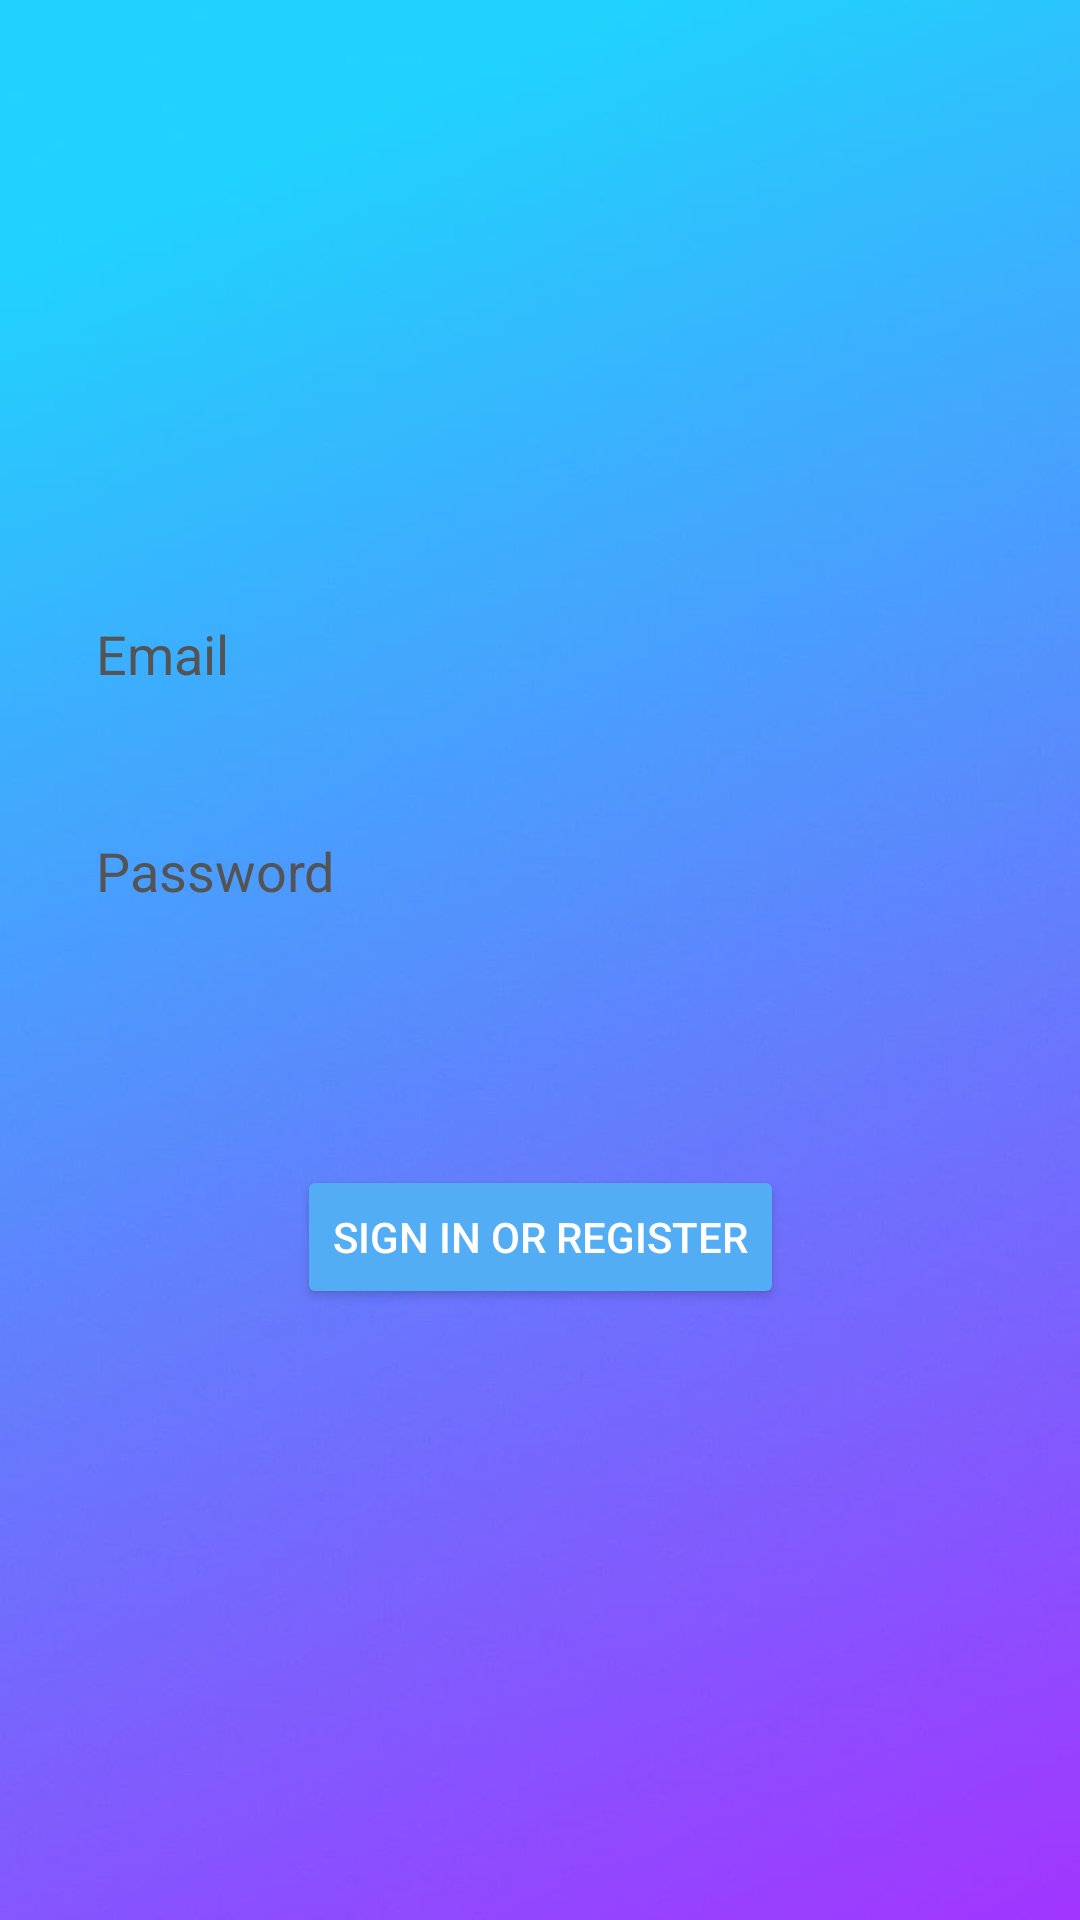

This screen was rendered from an Android layout file. Write that file and the resources it references.
<!-- AndroidManifest.xml: application theme Theme.Scratch -->
<!-- res/layout/activity_main.xml -->
<?xml version="1.0" encoding="utf-8"?>
<androidx.constraintlayout.widget.ConstraintLayout xmlns:android="http://schemas.android.com/apk/res/android"
    xmlns:app="http://schemas.android.com/apk/res-auto"
    xmlns:tools="http://schemas.android.com/tools"
    android:layout_width="match_parent"
    android:layout_height="match_parent"
    android:background="@drawable/login_bg"
    android:paddingLeft="16sp"
    android:paddingTop="16sp"
    android:paddingRight="16sp"
    android:paddingBottom="16sp"
    tools:context=".MainActivity">

    <EditText
        android:id="@+id/username"
        android:layout_width="0dp"
        android:layout_height="wrap_content"
        android:layout_marginTop="306dp"
        android:layout_marginBottom="8dp"
        android:background="@drawable/edittext"
        android:hint="@string/prompt_email"
        android:inputType="textEmailAddress"
        android:paddingLeft="16sp"
        android:paddingTop="16sp"
        android:textColorHint="@color/grey"
        android:paddingRight="16sp"
        android:textColor="@color/dark_text"
        android:paddingBottom="16sp"
        app:layout_constraintBottom_toTopOf="@+id/password"
        app:layout_constraintEnd_toEndOf="parent"
        app:layout_constraintStart_toStartOf="parent"
        app:layout_constraintTop_toTopOf="parent" />

    <EditText
        android:id="@+id/password"
        android:layout_width="0dp"
        android:layout_height="wrap_content"
        android:layout_marginTop="8dp"
        android:background="@drawable/edittext"
        android:hint="@string/prompt_password"
        android:imeOptions="actionDone"
        android:inputType="textPassword"
        android:textColor="@color/dark_text"
        android:textColorHint="@color/grey"
        android:paddingLeft="16sp"
        android:paddingTop="16sp"
        android:paddingRight="16sp"
        android:paddingBottom="16sp"
        app:layout_constraintBottom_toTopOf="@+id/login_button"
        app:layout_constraintEnd_toEndOf="parent"
        app:layout_constraintStart_toStartOf="parent"
        app:layout_constraintTop_toBottomOf="@+id/username" />

    <Button
        android:id="@+id/login_button"
        android:layout_width="wrap_content"
        android:layout_height="wrap_content"
        android:layout_gravity="start"
        android:layout_marginTop="70dp"
        android:layout_marginBottom="320dp"
        android:backgroundTint="@color/button_background"
        android:text="@string/action_sign_in"
        android:textColor="@color/light_text"
        app:layout_constraintBottom_toBottomOf="parent"
        app:layout_constraintEnd_toEndOf="parent"
        app:layout_constraintStart_toStartOf="parent"
        app:layout_constraintTop_toBottomOf="@+id/password"
        app:layout_constraintVertical_bias="0.2" />

</androidx.constraintlayout.widget.ConstraintLayout>
<!-- resources referenced by this layout -->
<resources>
  <color name="button_background">#53ADF4</color>
  <color name="dark_text">#FF000000</color>
  <color name="grey">#555454</color>
  <color name="light_text">#FFFFFFFF</color>
  <!-- drawable login_bg: jpg bitmap (drawable-v24, 13919 bytes) -->
  <string name="action_sign_in">Sign in or register</string>
  <string name="prompt_email">Email</string>
  <string name="prompt_password">Password</string>
  <style name="Theme.Scratch" parent="Theme.MaterialComponents.DayNight.NoActionBar">
          
          <item name="colorPrimary">@color/background</item>
          <item name="colorPrimaryVariant">@color/button_background</item>
          <item name="colorOnPrimary">@color/dark_text</item>
          
          <item name="colorSecondary">@color/button_secondary</item>
          <item name="colorSecondaryVariant">@color/Panels</item>
          <item name="colorOnSecondary">@color/light_text</item>
          
          <item name="android:statusBarColor" tools:targetApi="l">?attr/colorPrimaryVariant</item>
          
      </style>
  <color name="background">#F7FFFF</color>
  <color name="button_secondary">#C6E6FF</color>
  <color name="Panels">#2882CA</color>
</resources>
